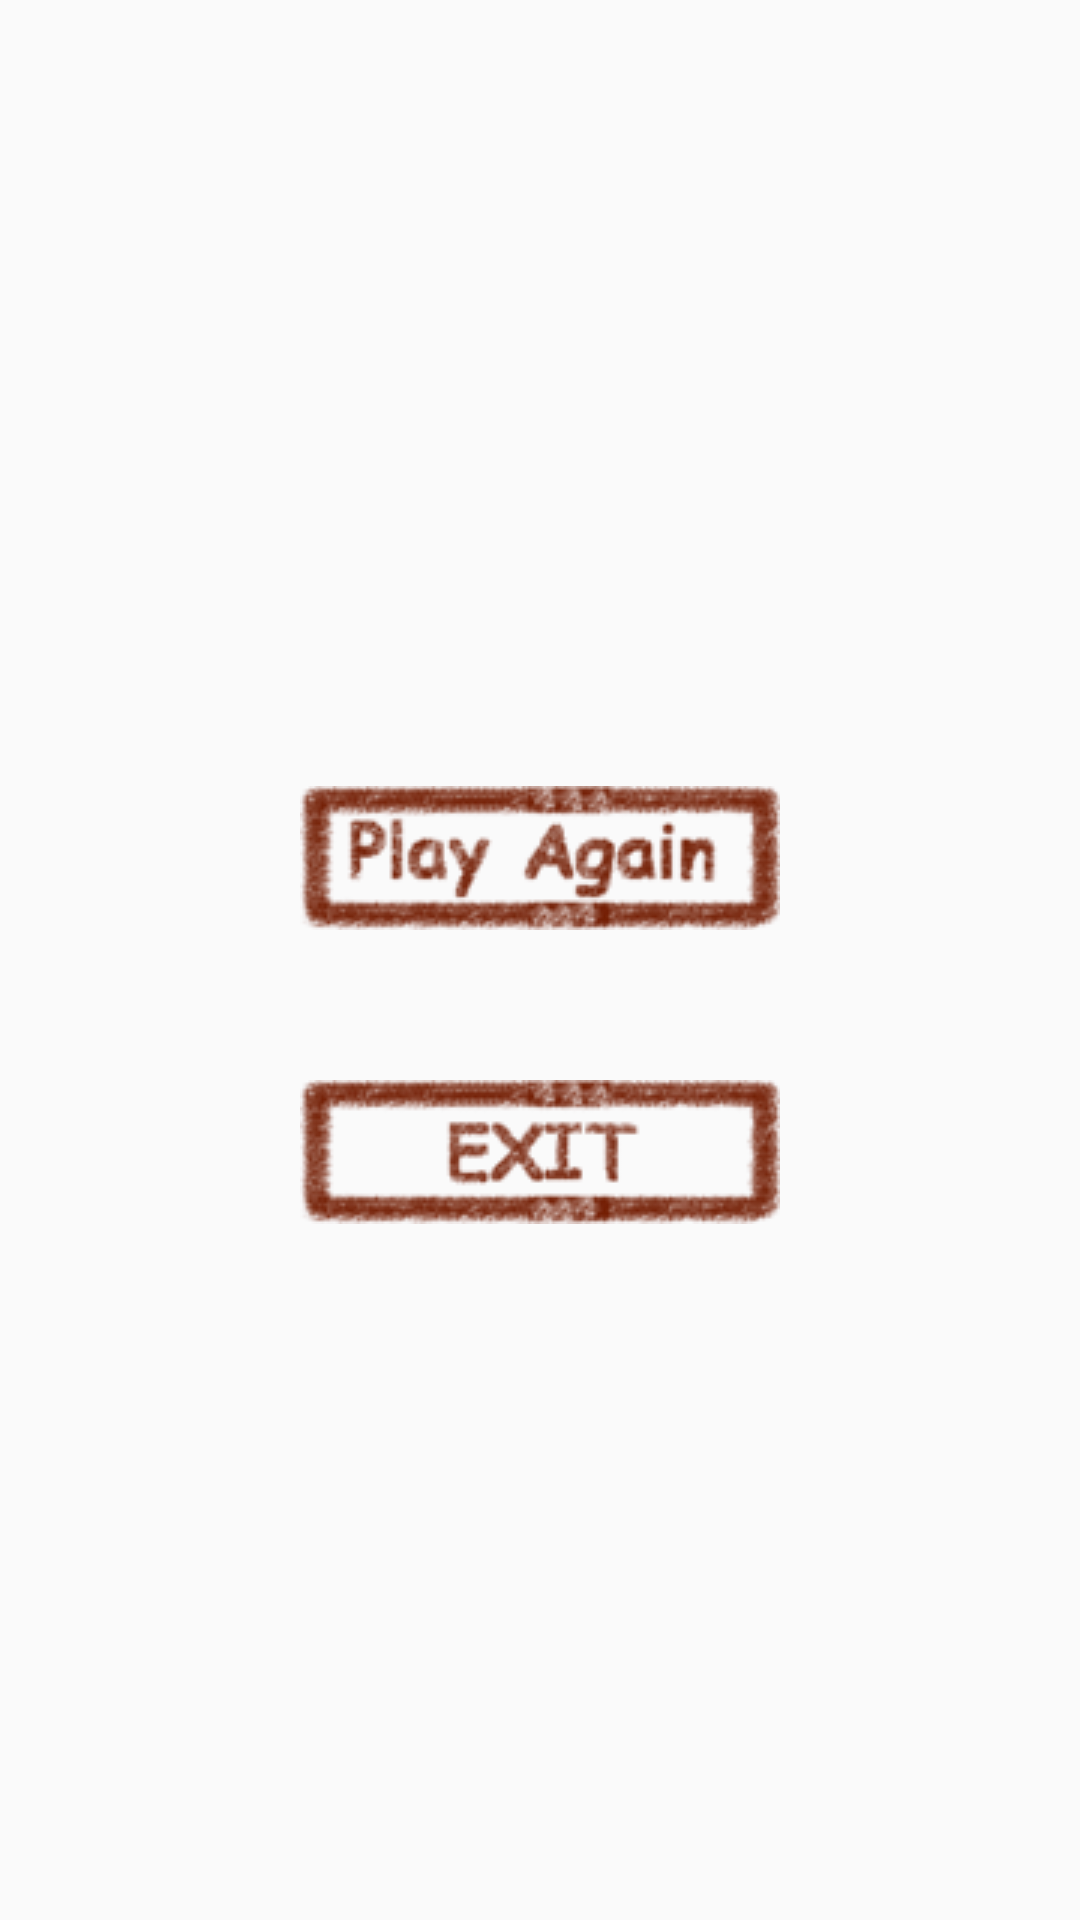

This screen was rendered from an Android layout file. Write that file and the resources it references.
<!-- AndroidManifest.xml: application theme AppTheme -->
<!-- res/layout/twoplayers_result.xml -->
<?xml version="1.0" encoding="utf-8"?>
<RelativeLayout xmlns:android="http://schemas.android.com/apk/res/android"
    android:layout_width="match_parent"
    android:layout_height="match_parent"
    android:id="@+id/two_players">

    <LinearLayout
        android:layout_width="wrap_content"
        android:layout_height="wrap_content"
        android:orientation="vertical"
        android:layout_centerHorizontal="true"
        android:layout_centerVertical="true"
        >
        <ImageButton
            android:id="@+id/playAgainB"
            android:layout_width="wrap_content"
            android:layout_height="wrap_content"
            android:src="@drawable/play_again"
            android:layout_marginTop="30dp"
            style="?android:attr/borderlessButtonStyle"
            />
        <ImageButton
            android:id="@+id/exitB"
            android:layout_width="wrap_content"
            android:layout_height="wrap_content"
            android:src="@drawable/exit"
            android:layout_marginTop="30dp"
            style="?android:attr/borderlessButtonStyle"
            />
    </LinearLayout>
</RelativeLayout>
<!-- resources referenced by this layout -->
<resources>
  <!-- drawable exit: png bitmap (drawable, 10582 bytes) -->
  <!-- drawable play_again: png bitmap (drawable, 12511 bytes) -->
  <style name="AppTheme" parent="Theme.AppCompat.Light.DarkActionBar">
          
          <item name="colorPrimary">@color/colorPrimary</item>
          <item name="colorPrimaryDark">@color/colorPrimaryDark</item>
          <item name="colorAccent">@color/colorAccent</item>
      </style>
  <!-- not gathered from this repository: default colours our renderer supplied (Android Studio template values) -->
  <color name="colorPrimary">#FF6200EE</color>
  <color name="colorPrimaryDark">#FF3700B3</color>
  <color name="colorAccent">#FF03DAC5</color>
</resources>
